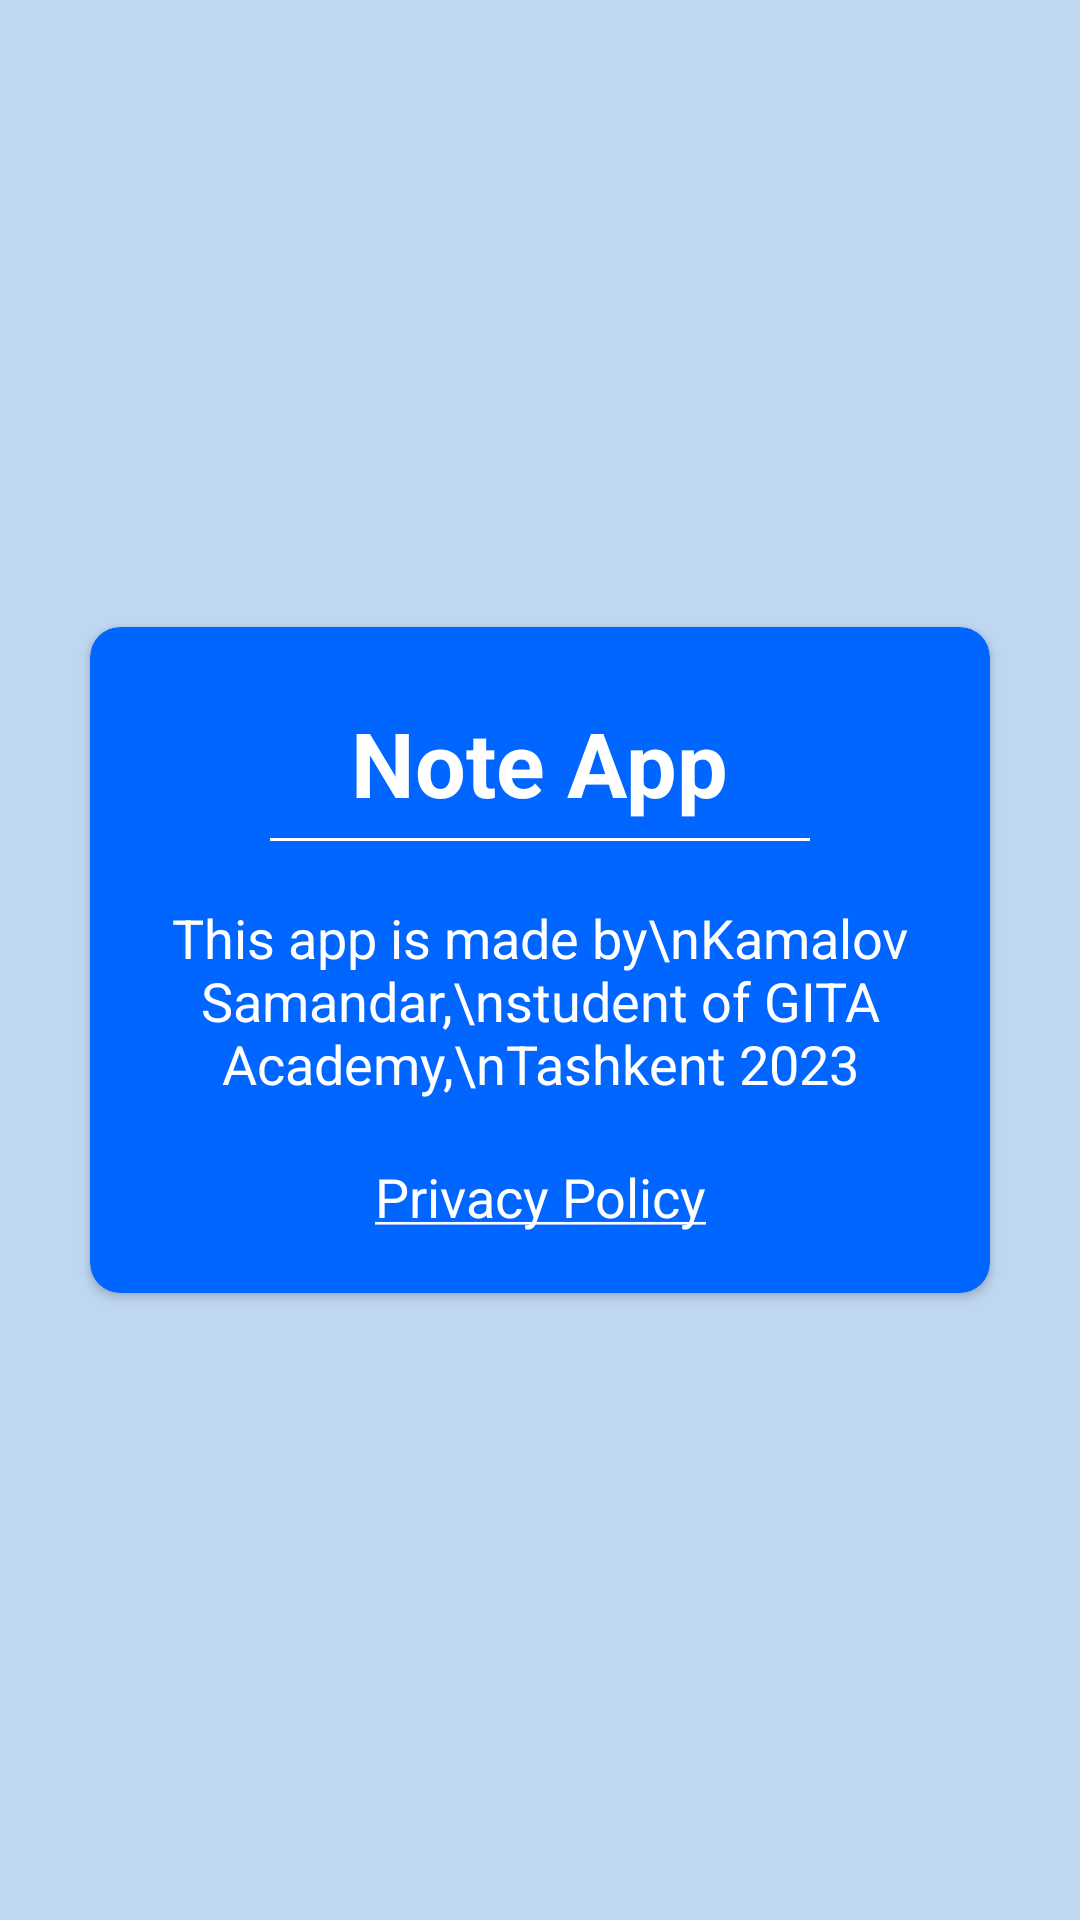

Layout XML and referenced resources for this Android screen:
<!-- AndroidManifest.xml: application theme Theme.NoteAppPractika -->
<!-- res/layout/screen_info.xml -->
<?xml version="1.0" encoding="utf-8"?>
<FrameLayout xmlns:android="http://schemas.android.com/apk/res/android"
    xmlns:tools="http://schemas.android.com/tools"
    android:layout_width="match_parent"
    android:layout_height="match_parent"
    android:background="#BFD7F1"
    xmlns:app="http://schemas.android.com/apk/res-auto"
    tools:context=".presentation.screen.info.InfoScreen">

    <androidx.cardview.widget.CardView
        android:layout_width="match_parent"
        android:layout_height="wrap_content"
        android:layout_gravity="center"
        app:cardBackgroundColor="#0066FF"
        android:layout_margin="30dp"
        app:cardCornerRadius="10dp">

        <androidx.appcompat.widget.LinearLayoutCompat
            android:layout_width="match_parent"
            android:layout_height="wrap_content"
            android:layout_marginHorizontal="10dp"
            android:paddingVertical="20dp"
            android:layout_gravity="center"
            android:orientation="vertical">

            <TextView
                android:id="@+id/word"
                android:layout_width="wrap_content"
                android:layout_height="wrap_content"
                android:text="Note App"
                android:textStyle="bold"
                android:layout_marginVertical="5dp"
                android:textColor="@color/white"
                android:layout_gravity="center"
                android:textSize="30sp" />

            <View
                android:layout_width="match_parent"
                android:layout_height="1dp"
                android:layout_marginHorizontal="50dp"
                android:background="@color/white"/>

            <TextView
                android:id="@+id/description"
                android:layout_width="wrap_content"
                android:layout_height="wrap_content"
                android:text="This app is made by\nKamalov Samandar,\nstudent of GITA Academy,\nTashkent 2023"
                android:layout_gravity="center"
                android:textAlignment="center"
                android:layout_marginTop="20dp"
                android:textColor="@color/white"
                android:textSize="18sp" />

            <TextView
                android:id="@+id/pp"
                android:layout_width="wrap_content"
                android:layout_height="wrap_content"
                android:text="@string/link"
                android:textColorLink="@color/white"
                android:layout_gravity="center"
                android:textAlignment="center"
                android:layout_marginTop="20dp"
                android:textColor="@color/black"
                android:textSize="18sp" />
        </androidx.appcompat.widget.LinearLayoutCompat>

    </androidx.cardview.widget.CardView>

</FrameLayout>
<!-- resources referenced by this layout -->
<resources>
  <color name="black">#FF000000</color>
  <color name="white">#FFFFFFFF</color>
  <string name="link"><a href="https://sites.google.com/view/link-notes/%D0%B3%D0%BB%D0%B0%D0%B2%D0%BD%D0%B0%D1%8F-%D1%81%D1%82%D1%80%D0%B0%D0%BD%D0%B8%D1%86%D0%B0">Privacy Policy</a></string>
  <style name="Theme.NoteAppPractika" parent="Theme.MaterialComponents.Light.DarkActionBar">
          
          <item name="colorPrimary">#0066FF</item>
          <item name="colorPrimaryVariant">#0066FF</item>
          <item name="colorOnPrimary">@color/white</item>
          
          <item name="colorSecondary">@color/teal_200</item>
          <item name="colorSecondaryVariant">@color/teal_700</item>
          <item name="colorOnSecondary">@color/black</item>
          
          <item name="android:statusBarColor">@color/black</item>
          
          <item name="android:forceDarkAllowed" tools:targetApi="q">false</item>
      </style>
  <color name="teal_200">#FF03DAC5</color>
  <color name="teal_700">#FF018786</color>
</resources>
